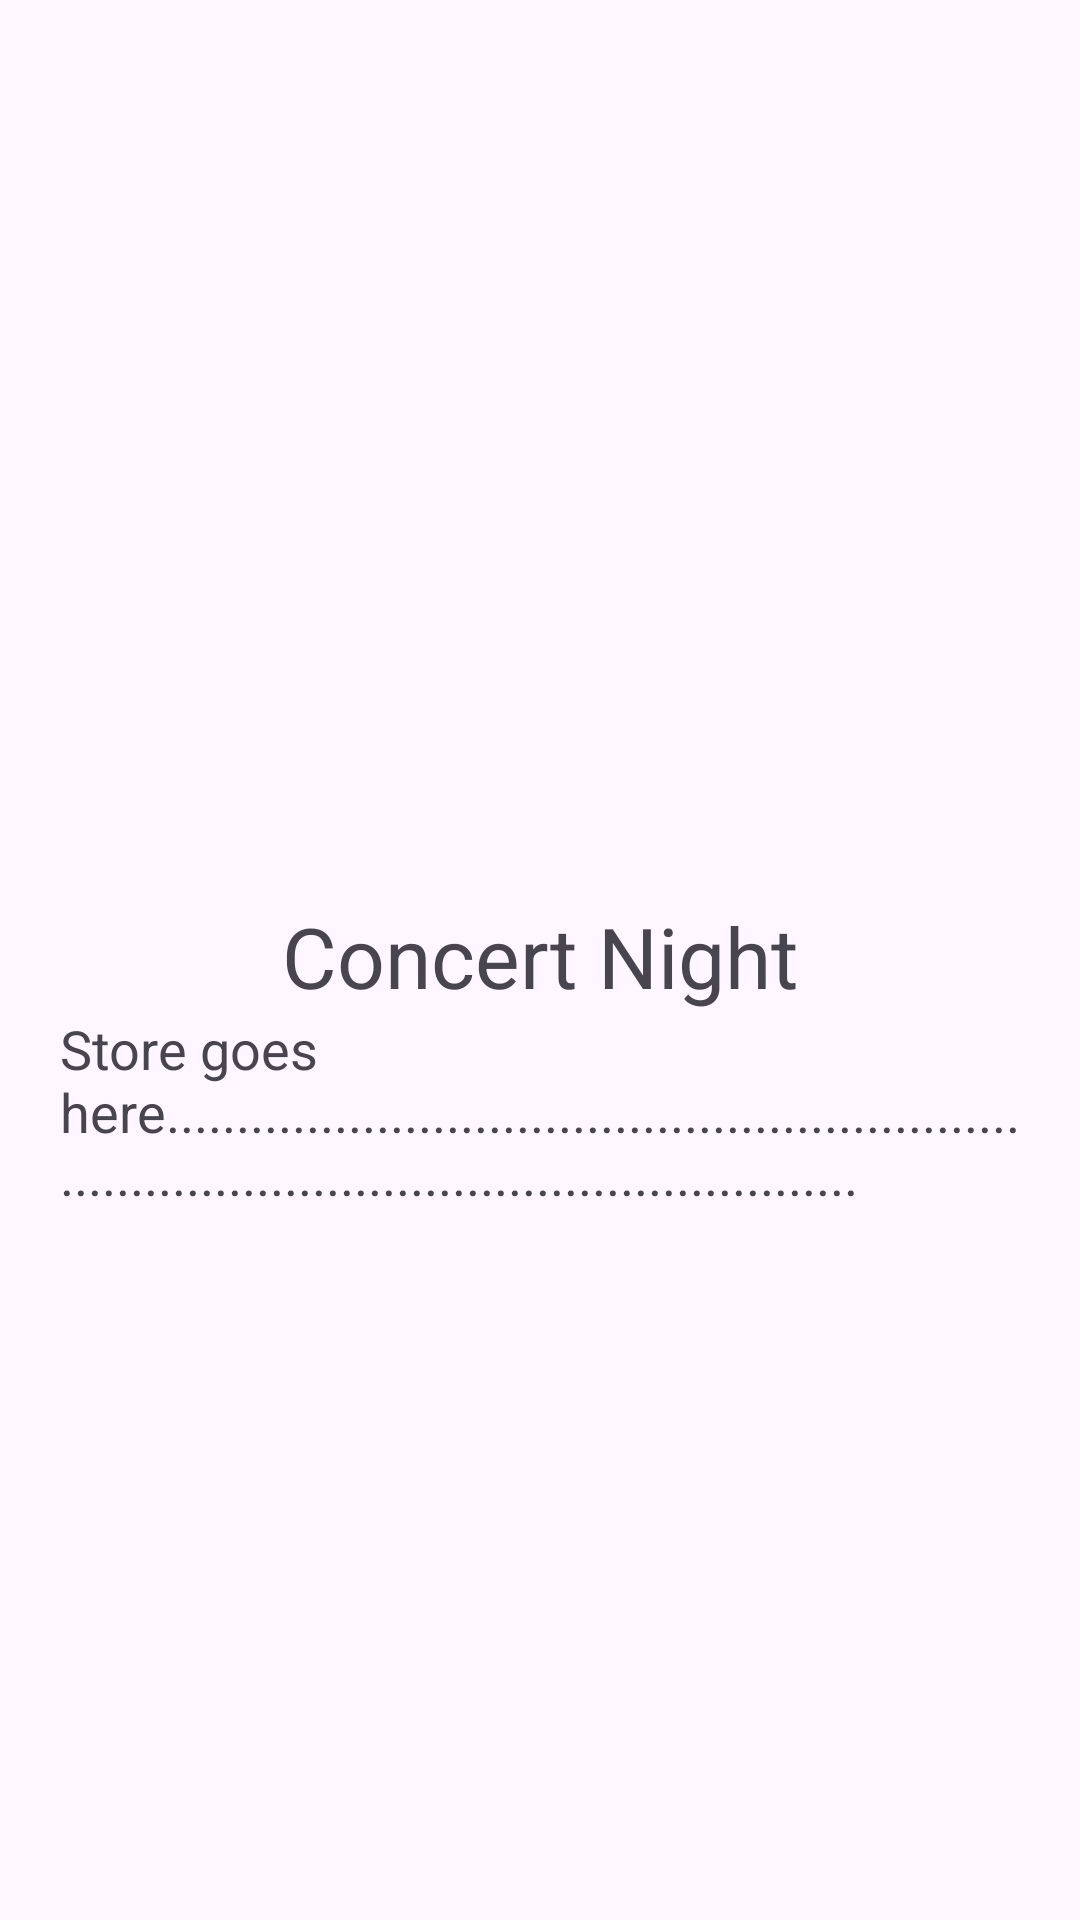

Layout XML and referenced resources for this Android screen:
<!-- AndroidManifest.xml: application theme Theme.PolytechnicMadLibs -->
<!-- res/layout/madlib_concertnight_display.xml -->
<?xml version="1.0" encoding="utf-8"?>
<LinearLayout xmlns:android="http://schemas.android.com/apk/res/android"
    xmlns:app="http://schemas.android.com/apk/res-auto"
    android:layout_width="match_parent"
    android:orientation="vertical"
    android:layout_height="match_parent">

    <ImageView
        android:id="@+id/iv_main"
        android:layout_width="match_parent"
        android:layout_height="300dp"
        app:srcCompat="@drawable/concertnight_image2" />

    <TextView
        android:id="@+id/tv_title"
        android:layout_width="match_parent"
        android:layout_height="wrap_content"
        android:text="Concert Night"
        android:textSize="28sp"
        android:textAlignment="center"/>

    <TextView
        android:id="@+id/tv_story"
        android:layout_width="match_parent"
        android:layout_height="wrap_content"
        android:layout_marginLeft="20dp"
        android:layout_marginRight="20dp"
        android:textSize="18sp"
        android:text="Store goes here......................................................................................................................" />
</LinearLayout>
<!-- resources referenced by this layout -->
<resources>
  <style name="Theme.PolytechnicMadLibs" parent="Base.Theme.PolytechnicMadLibs" />
  <style name="Base.Theme.PolytechnicMadLibs" parent="Theme.Material3.DayNight.NoActionBar">
          
          
      </style>
</resources>
